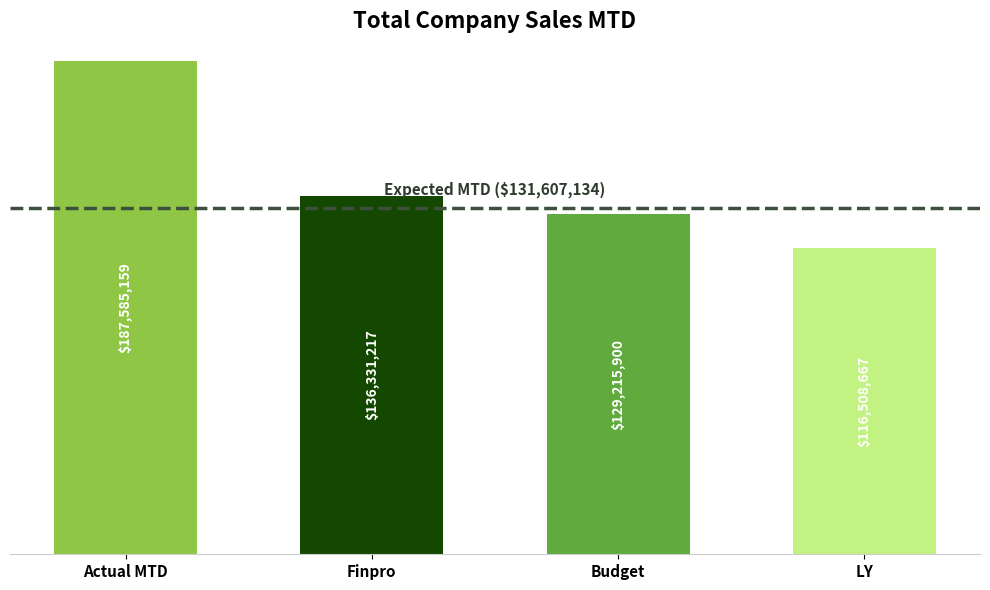

The script that saved this image:
import matplotlib.pyplot as plt
import numpy as np

def generate_chart():
    labels = ["Actual MTD", "Finpro", "Budget", "LY"]

    values = [
        187585159,
        136331217,
        129215900,
        116508667
    ]

    expected_mtd = 131607134

    colors = [
        "#8FC646",
        "#144800",
        "#60AA3E",
        "#C2F281"
    ]

    fig, ax = plt.subplots(figsize=(10, 6))

    x = np.arange(len(labels))

    bars = ax.bar(
        x,
        values,
        width=0.58,
        color=colors,
        zorder=2
    )

    # Expected MTD line
    ax.axhline(
        y=expected_mtd,
        color="#3D4F3D",
        linestyle="--",
        linewidth=2.5,
        zorder=5
    )

    ax.text(
        1.5,
        expected_mtd + 4000000,
        "Expected MTD ($131,607,134)",
        ha="center",
        va="bottom",
        fontsize=11,
        fontweight="bold",
        color="#2E3B2E"
    )

    # Bar labels
    for bar, value in zip(bars, values):
        ax.text(
            bar.get_x() + bar.get_width() / 2,
            value / 2,
            f"${value:,.0f}",
            ha="center",
            va="center",
            rotation=90,
            fontsize=10,
            fontweight="bold",
            color="white"
        )

    ax.set_xticks(x)
    ax.set_xticklabels(labels, fontsize=11, fontweight="bold")

    ax.yaxis.set_visible(False)

    for spine in ["top", "left", "right"]:
        ax.spines[spine].set_visible(False)

    ax.spines["bottom"].set_color("#CCCCCC")

    plt.title(
        "Total Company Sales MTD",
        fontsize=16,
        fontweight="bold"
    )

    plt.tight_layout()

    # ✅ GitHub Actions friendly output (NO /tmp path)
    output_file = "mtd_chart.png"
    plt.savefig(output_file, bbox_inches="tight", dpi=200)

    plt.close(fig)

    print(f"Chart generated: {output_file}")


if __name__ == "__main__":
    generate_chart()
